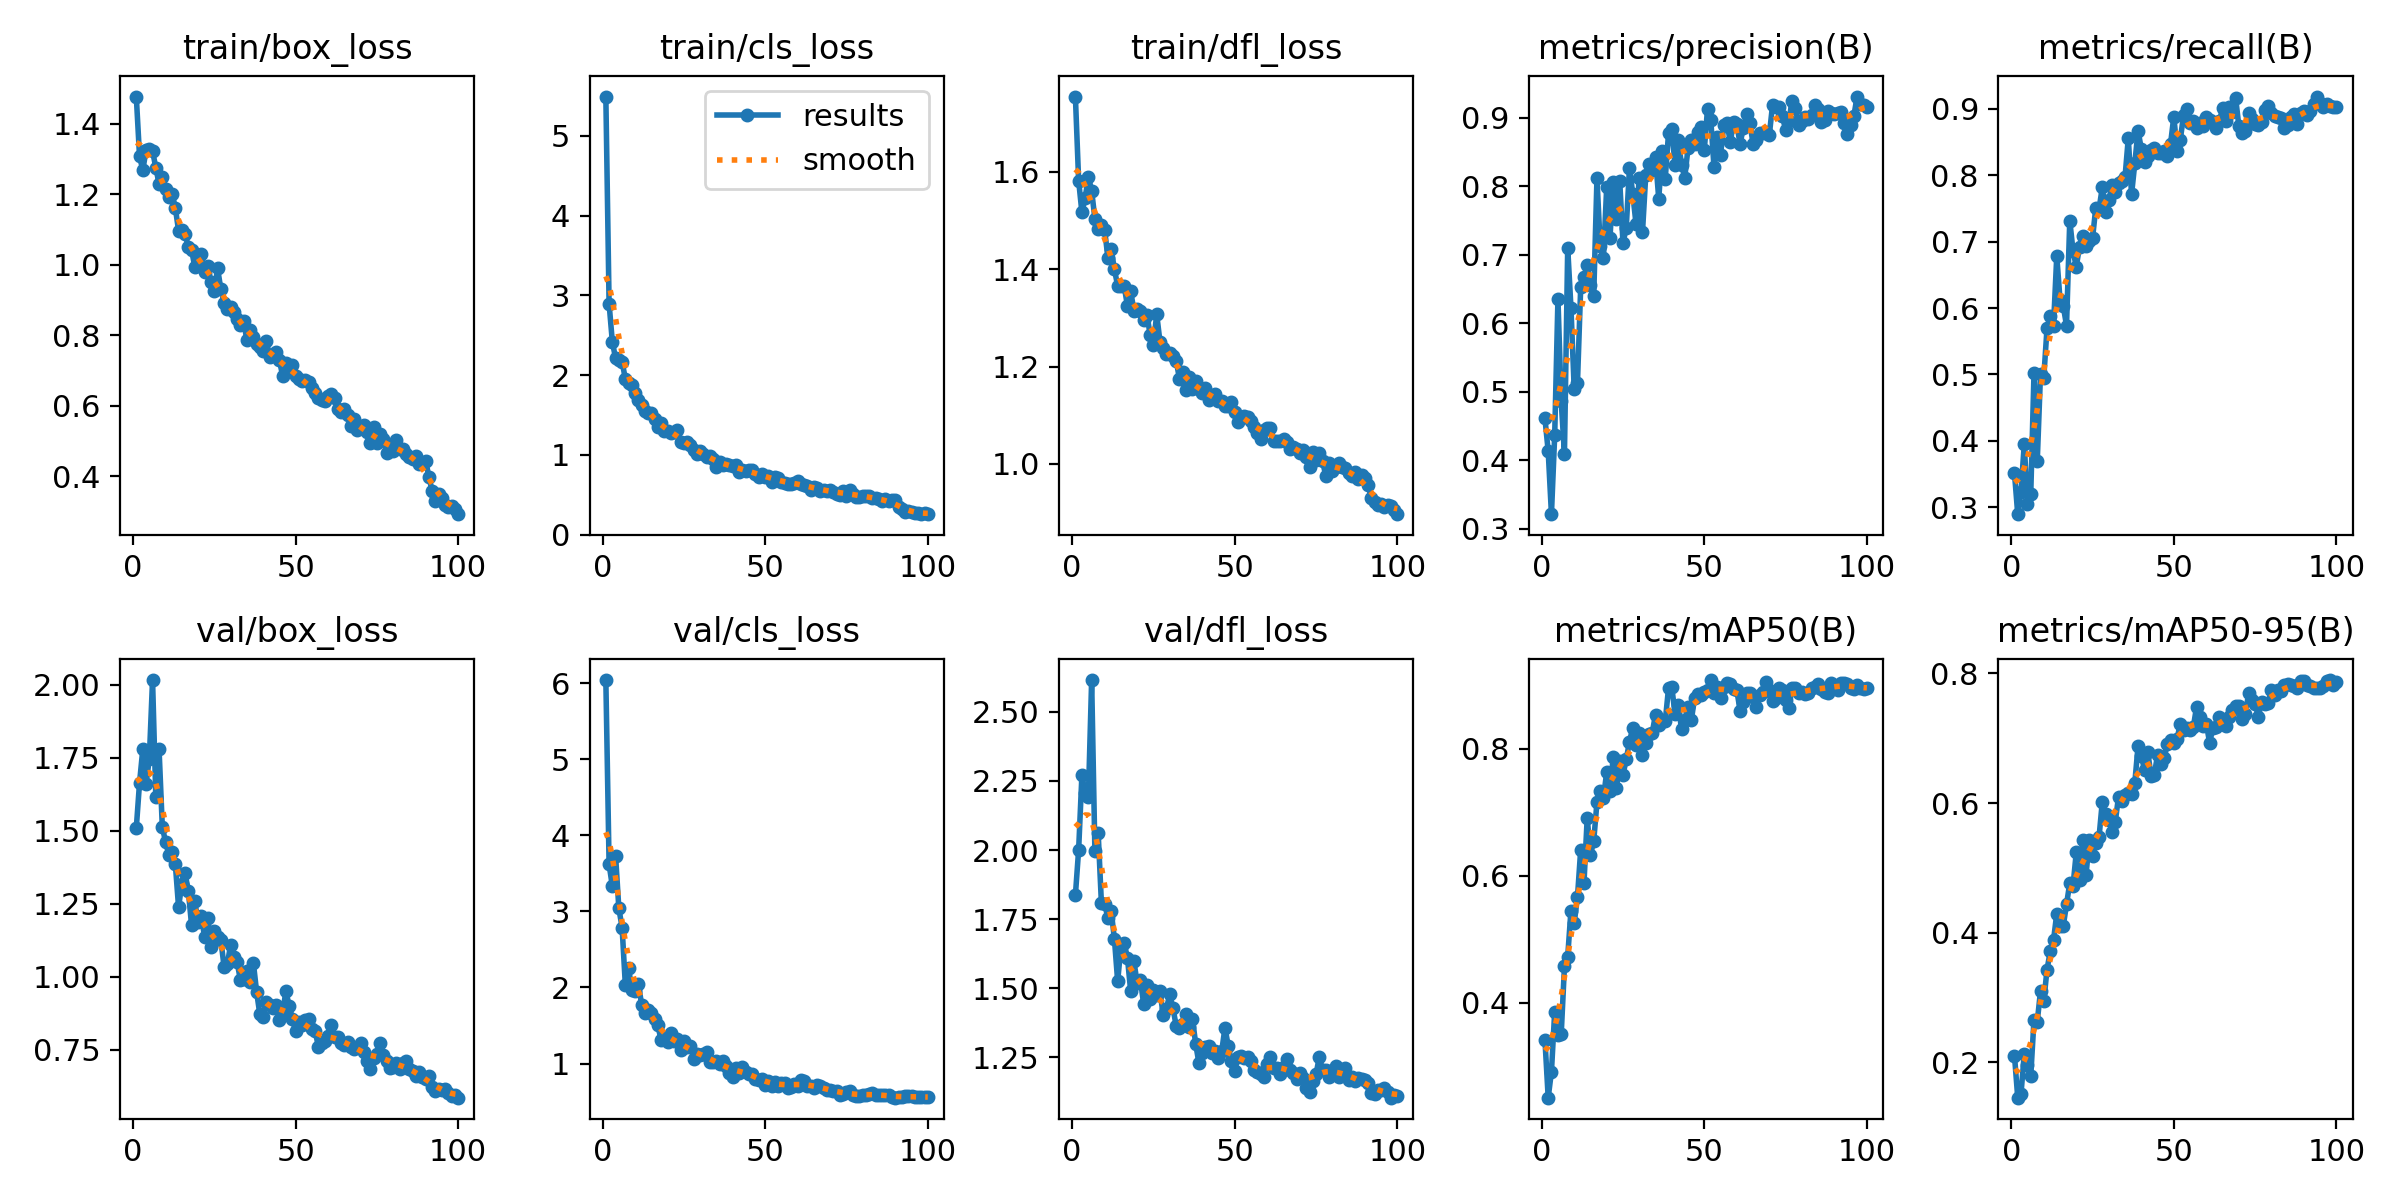

Values plotted in this chart, from the file beside it:
epoch, train/box_loss, train/cls_loss, train/dfl_loss, metrics/precision(B), metrics/recall(B), metrics/mAP50(B), metrics/mAP50-95(B), val/box_loss, val/cls_loss, val/dfl_loss, lr/pg0, lr/pg1, lr/pg2
1, 1.477, 5.494, 1.754, 0.4612, 0.351, 0.3416, 0.2102, 1.51, 6.041, 1.837, 0.0002028, 0.0002028, 0.0002028
2, 1.308, 2.895, 1.582, 0.4137, 0.2895, 0.2501, 0.1455, 1.665, 3.619, 2.001, 0.0004071, 0.0004071, 0.0004071
3, 1.268, 2.417, 1.517, 0.3216, 0.3232, 0.2912, 0.1511, 1.78, 3.33, 2.27, 0.0006073, 0.0006073, 0.0006073
4, 1.325, 2.209, 1.546, 0.4367, 0.3946, 0.3857, 0.213, 1.66, 3.729, 2.206, 0.0006064, 0.0006064, 0.0006064
5, 1.329, 2.185, 1.59, 0.636, 0.3048, 0.3482, 0.1964, 1.746, 3.039, 2.193, 0.0006064, 0.0006064, 0.0006064
6, 1.323, 2.17, 1.561, 0.4861, 0.3198, 0.3498, 0.1792, 2.017, 2.788, 2.615, 0.0006002, 0.0006002, 0.0006002
7, 1.276, 1.95, 1.503, 0.4098, 0.5016, 0.457, 0.2655, 1.617, 2.03, 1.996, 0.0005941, 0.0005941, 0.0005941
8, 1.23, 1.902, 1.483, 0.7103, 0.369, 0.4727, 0.2628, 1.78, 2.254, 2.063, 0.0005879, 0.0005879, 0.0005879
9, 1.25, 1.873, 1.49, 0.6226, 0.5009, 0.545, 0.3099, 1.515, 1.966, 1.808, 0.0005817, 0.0005817, 0.0005817
10, 1.216, 1.769, 1.481, 0.504, 0.4946, 0.5255, 0.2943, 1.461, 1.947, 1.806, 0.0005755, 0.0005755, 0.0005755
11, 1.192, 1.692, 1.423, 0.5125, 0.5693, 0.5662, 0.3429, 1.419, 2.048, 1.754, 0.0005693, 0.0005693, 0.0005693
12, 1.202, 1.628, 1.441, 0.6531, 0.5884, 0.6413, 0.3715, 1.427, 1.775, 1.78, 0.0005631, 0.0005631, 0.0005631
13, 1.162, 1.55, 1.399, 0.6671, 0.5734, 0.5883, 0.3885, 1.387, 1.658, 1.679, 0.0005569, 0.0005569, 0.0005569
14, 1.097, 1.526, 1.366, 0.6845, 0.678, 0.6914, 0.4293, 1.239, 1.709, 1.525, 0.0005508, 0.0005508, 0.0005508
15, 1.098, 1.519, 1.364, 0.6559, 0.6126, 0.633, 0.4109, 1.318, 1.659, 1.65, 0.0005446, 0.0005446, 0.0005446
16, 1.088, 1.454, 1.365, 0.6401, 0.6031, 0.6548, 0.4107, 1.355, 1.589, 1.662, 0.0005384, 0.0005384, 0.0005384
17, 1.05, 1.353, 1.325, 0.8114, 0.5736, 0.7161, 0.4436, 1.294, 1.5, 1.611, 0.0005322, 0.0005322, 0.0005322
18, 1.043, 1.395, 1.355, 0.7121, 0.7318, 0.7331, 0.4766, 1.177, 1.307, 1.49, 0.000526, 0.000526, 0.000526
19, 0.9925, 1.296, 1.315, 0.6953, 0.6861, 0.7224, 0.4724, 1.258, 1.335, 1.597, 0.0005198, 0.0005198, 0.0005198
20, 1.026, 1.295, 1.318, 0.7992, 0.6625, 0.7642, 0.5238, 1.186, 1.281, 1.519, 0.0005136, 0.0005136, 0.0005136
21, 1.029, 1.276, 1.315, 0.7244, 0.6925, 0.733, 0.481, 1.209, 1.395, 1.53, 0.0005074, 0.0005074, 0.0005074
22, 0.9789, 1.283, 1.295, 0.8064, 0.7086, 0.7874, 0.5431, 1.136, 1.302, 1.441, 0.0005012, 0.0005012, 0.0005012
23, 0.9964, 1.306, 1.306, 0.7527, 0.6932, 0.7386, 0.4887, 1.201, 1.321, 1.511, 0.0004951, 0.0004951, 0.0004951
24, 0.9504, 1.166, 1.265, 0.8069, 0.7011, 0.7813, 0.5435, 1.103, 1.18, 1.462, 0.0004889, 0.0004889, 0.0004889
25, 0.9264, 1.143, 1.245, 0.7174, 0.7052, 0.7593, 0.5182, 1.156, 1.292, 1.493, 0.0004827, 0.0004827, 0.0004827
26, 0.9894, 1.163, 1.308, 0.7389, 0.7509, 0.7835, 0.5382, 1.137, 1.223, 1.475, 0.0004765, 0.0004765, 0.0004765
27, 0.9307, 1.119, 1.251, 0.8272, 0.7488, 0.8114, 0.5473, 1.127, 1.228, 1.49, 0.0004703, 0.0004703, 0.0004703
28, 0.892, 1.06, 1.239, 0.789, 0.7817, 0.8335, 0.6019, 1.034, 1.058, 1.403, 0.0004641, 0.0004641, 0.0004641
29, 0.8734, 1.014, 1.225, 0.7454, 0.7441, 0.8064, 0.5824, 1.043, 1.13, 1.426, 0.0004579, 0.0004579, 0.0004579
30, 0.8812, 1.052, 1.228, 0.812, 0.7622, 0.8245, 0.5745, 1.109, 1.106, 1.478, 0.0004518, 0.0004518, 0.0004518
31, 0.8665, 1.016, 1.221, 0.7333, 0.7851, 0.79, 0.5554, 1.066, 1.129, 1.428, 0.0004456, 0.0004456, 0.0004456
32, 0.8472, 0.9751, 1.212, 0.8156, 0.775, 0.8091, 0.5713, 1.051, 1.145, 1.364, 0.0004394, 0.0004394, 0.0004394
33, 0.8303, 0.9856, 1.175, 0.8316, 0.7888, 0.8241, 0.6099, 0.9898, 1.025, 1.357, 0.0004332, 0.0004332, 0.0004332
34, 0.8398, 0.9533, 1.188, 0.8242, 0.7913, 0.8256, 0.6024, 0.9924, 1.015, 1.372, 0.000427, 0.000427, 0.000427
35, 0.7866, 0.8524, 1.153, 0.8419, 0.7976, 0.8542, 0.612, 1.02, 1.03, 1.407, 0.0004208, 0.0004208, 0.0004208
36, 0.8154, 0.9047, 1.18, 0.7814, 0.8558, 0.8371, 0.616, 0.9807, 0.9893, 1.36, 0.0004146, 0.0004146, 0.0004146
37, 0.7957, 0.8778, 1.154, 0.8509, 0.7711, 0.8459, 0.6141, 1.048, 1.036, 1.39, 0.0004084, 0.0004084, 0.0004084
38, 0.7736, 0.8849, 1.17, 0.8111, 0.8179, 0.8436, 0.6312, 0.9482, 0.9632, 1.298, 0.0004022, 0.0004022, 0.0004022
39, 0.7661, 0.866, 1.153, 0.8769, 0.8671, 0.8957, 0.688, 0.8712, 0.8757, 1.228, 0.0003961, 0.0003961, 0.0003961
40, 0.7547, 0.8605, 1.145, 0.8827, 0.8395, 0.898, 0.6729, 0.8625, 0.8233, 1.266, 0.0003899, 0.0003899, 0.0003899
41, 0.784, 0.8732, 1.157, 0.8312, 0.8196, 0.8553, 0.6511, 0.9118, 0.9409, 1.288, 0.0003837, 0.0003837, 0.0003837
42, 0.7389, 0.7893, 1.132, 0.8667, 0.8289, 0.8696, 0.6782, 0.9036, 0.8769, 1.29, 0.0003775, 0.0003775, 0.0003775
43, 0.7455, 0.8146, 1.137, 0.8315, 0.8381, 0.8313, 0.6423, 0.8927, 0.9569, 1.267, 0.0003713, 0.0003713, 0.0003713
44, 0.751, 0.7915, 1.145, 0.8122, 0.8415, 0.8464, 0.6439, 0.903, 0.8901, 1.273, 0.0003651, 0.0003651, 0.0003651
45, 0.7288, 0.8067, 1.129, 0.8558, 0.8342, 0.8664, 0.6744, 0.853, 0.8661, 1.249, 0.0003589, 0.0003589, 0.0003589
46, 0.6854, 0.8092, 1.129, 0.8666, 0.8338, 0.845, 0.66, 0.8752, 0.8605, 1.272, 0.0003527, 0.0003527, 0.0003527
47, 0.7205, 0.7621, 1.118, 0.8615, 0.8361, 0.8797, 0.6694, 0.9504, 0.8023, 1.357, 0.0003466, 0.0003466, 0.0003466
48, 0.7046, 0.7254, 1.119, 0.8787, 0.8289, 0.886, 0.6906, 0.9008, 0.7788, 1.291, 0.0003404, 0.0003404, 0.0003404
49, 0.7143, 0.7583, 1.127, 0.8869, 0.8475, 0.8851, 0.6972, 0.8564, 0.7984, 1.236, 0.0003342, 0.0003342, 0.0003342
50, 0.6833, 0.7182, 1.106, 0.8525, 0.8883, 0.889, 0.6922, 0.8129, 0.721, 1.202, 0.000328, 0.000328, 0.000328
51, 0.6755, 0.7285, 1.087, 0.913, 0.836, 0.8934, 0.6993, 0.8439, 0.7655, 1.25, 0.0003218, 0.0003218, 0.0003218
52, 0.6704, 0.6609, 1.095, 0.8966, 0.8535, 0.9086, 0.7224, 0.8361, 0.7002, 1.256, 0.0003156, 0.0003156, 0.0003156
53, 0.6719, 0.7165, 1.099, 0.8274, 0.8912, 0.8888, 0.7128, 0.8534, 0.7521, 1.246, 0.0003094, 0.0003094, 0.0003094
54, 0.6679, 0.7108, 1.096, 0.8716, 0.9002, 0.8971, 0.7162, 0.8542, 0.702, 1.252, 0.0003033, 0.0003033, 0.0003033
55, 0.6494, 0.658, 1.088, 0.8457, 0.8792, 0.8797, 0.7126, 0.8212, 0.7399, 1.236, 0.0002971, 0.0002971, 0.0002971
56, 0.6354, 0.6492, 1.076, 0.8888, 0.8822, 0.8981, 0.7172, 0.8149, 0.7393, 1.205, 0.0002909, 0.0002909, 0.0002909
57, 0.6209, 0.6274, 1.063, 0.8918, 0.8716, 0.9042, 0.7488, 0.76, 0.6834, 1.197, 0.0002847, 0.0002847, 0.0002847
58, 0.6172, 0.6309, 1.05, 0.8642, 0.8785, 0.9025, 0.7335, 0.7743, 0.6892, 1.19, 0.0002785, 0.0002785, 0.0002785
59, 0.6135, 0.641, 1.069, 0.8937, 0.8742, 0.8949, 0.7184, 0.7792, 0.7368, 1.179, 0.0002723, 0.0002723, 0.0002723
60, 0.6266, 0.6654, 1.075, 0.8902, 0.8877, 0.8933, 0.7224, 0.7958, 0.6999, 1.225, 0.0002661, 0.0002661, 0.0002661
... 40 more rows
